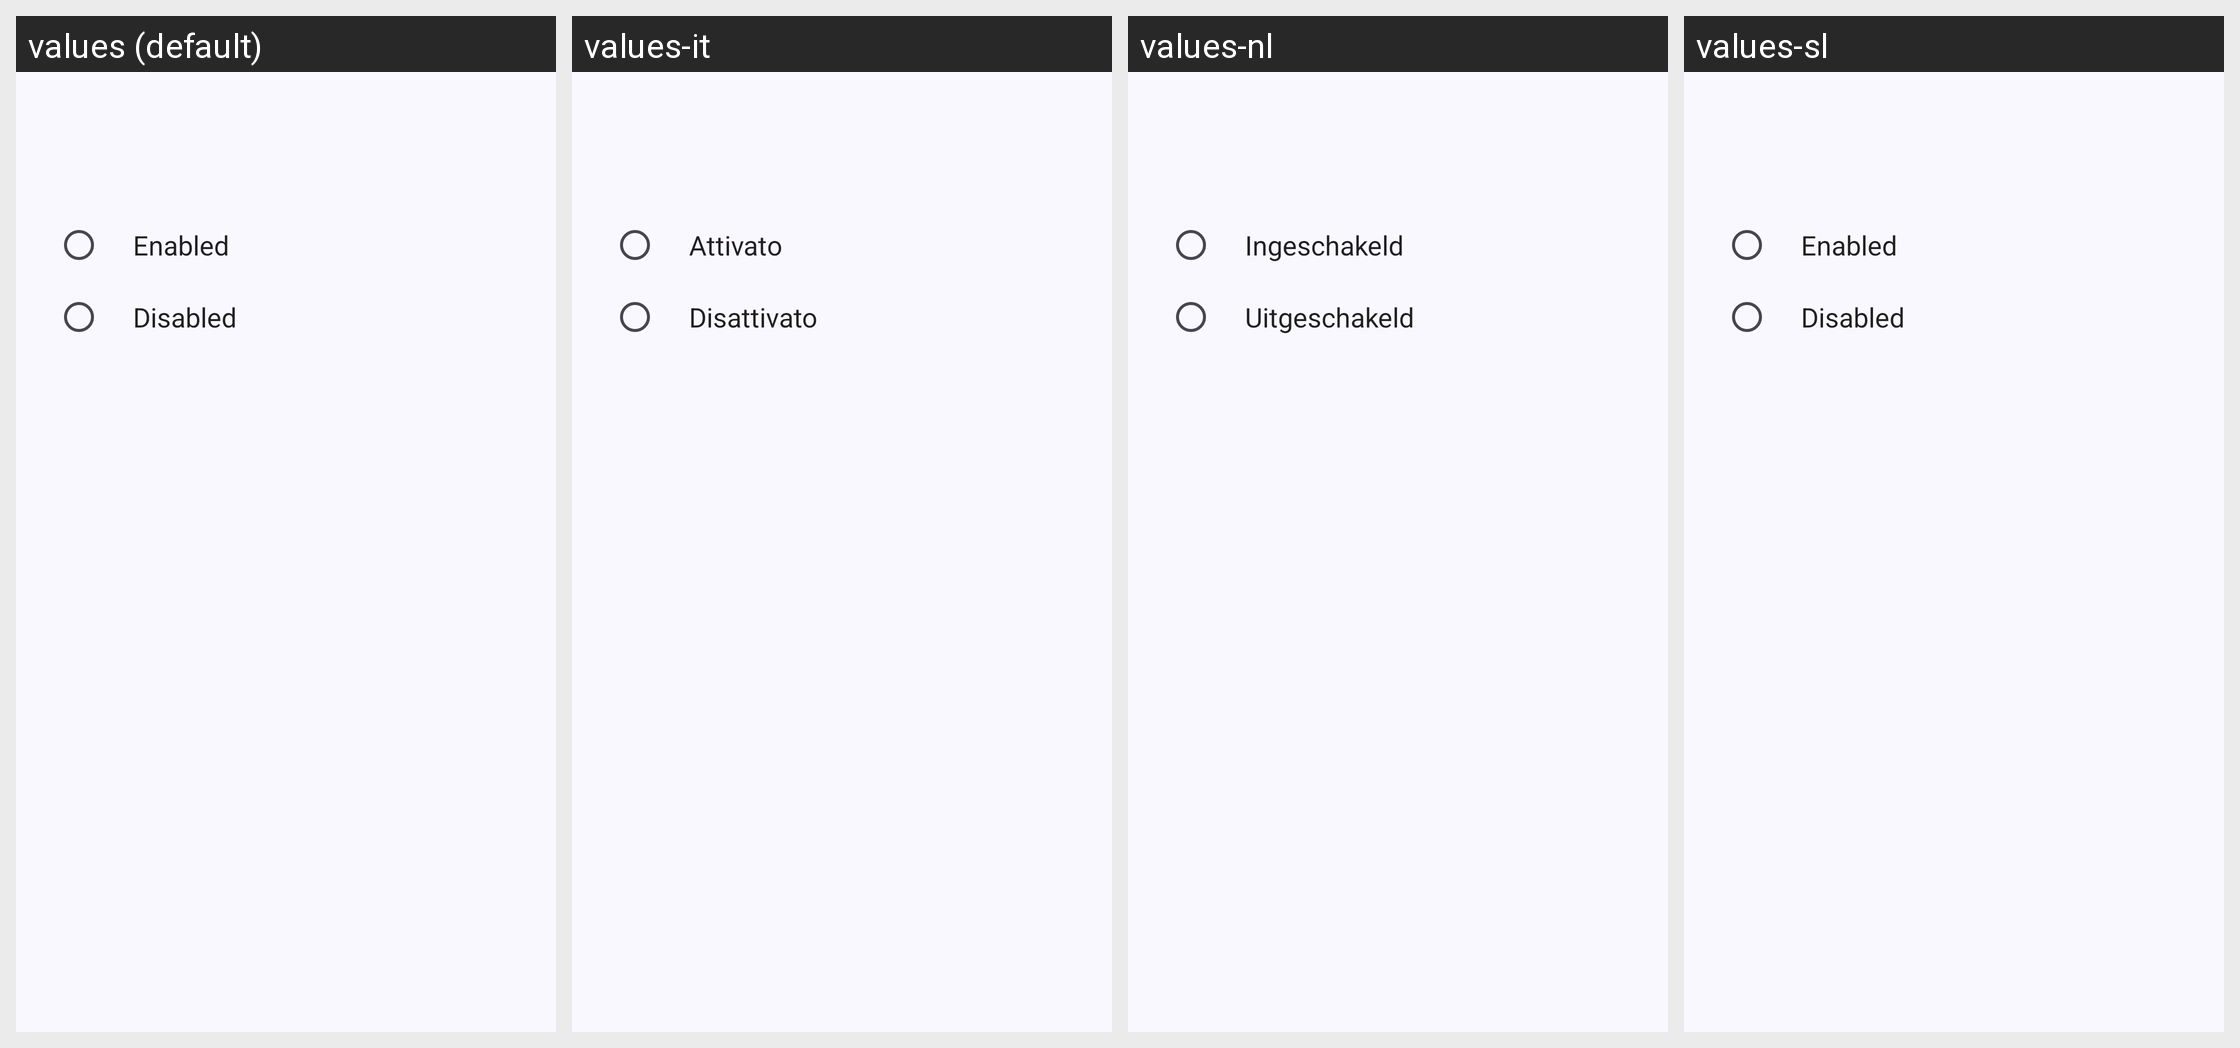

The same Android screen rendered under several of its app's locales, left to right. List the strings drawn on it with the default value and each locale's translation.
Android screen res/layout/dialog_preference_boolean.xml rendered under 4 locales, left to right: values (default), values-it, values-nl, values-sl. Device: Nexus 5 (rendered at 1080×1920; each locale shown at half size, 540×960, under a caption strip naming it); theme AppTheme.
Other locales in the repository, not shown: values-ca, values-cs, values-da, values-de, values-el, values-es, values-fr, values-hu, values-id, values-in, values-ja, values-my, values-nb, values-nn, values-pl, values-pt-rBR, values-pt-rPT, values-ro, values-ru, values-sk, values-sv, values-tl, values-tr, values-uk, values-vi, values-zh-rCN, values-zh-rTW.
Strings drawn on this screen, with the default value and each locale's value (text and hints the layout hard-codes, and strings that could not be matched under every locale, appear in the picture but are not listed):

enabled
  values: Enabled
  values-it: Attivato
  values-nl: Ingeschakeld
  values-sl: Enabled  [not translated; the default value is used]

disabled
  values: Disabled
  values-it: Disattivato
  values-nl: Uitgeschakeld
  values-sl: Disabled  [not translated; the default value is used]
